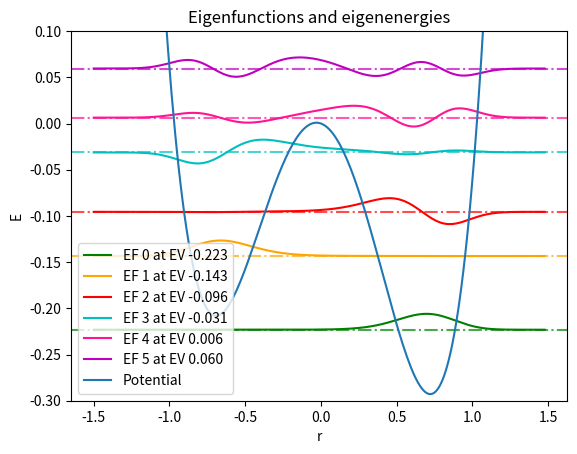

Source code (Python):
"""
Determination of the eigenvalues and eigenfunctions of a particle in an
asymmetric double-well potential V(x) = x^4 - x^2 - A*x.
"""

import numpy as np
import matplotlib.pyplot as plt
from scipy.linalg import eigh

def potential_harm(x):
    """Potential of the harmonic oscillator. x is the position.
    """
    return 1 / 2 * x**2

def double_well(x, A):
    """
    Double-well potential. x is the position and A is a parameter.
    """
    return x**4 - x**2 - A * x

def ew_ev(potential, h_eff, x_min, A, N):
    """Determination of the eigenvalues and eigenfunctions for the potential
    potential. h_eff and A are dimensionless parameters. N is the size of the
    matrix, x_min is the starting point of the interval. A symmetric interval
    around 0 is considered here. Therefore, x_max follows from the choice of
    x_min.
    """
    x_max = -x_min
    dx = (x_max - x_min)/(N + 1)        # interval width
    print('Interval width = {:.2f}'.format(dx))

    x_i = x_min + np.arange(N) * dx     # position
    z = np.ones(N) * h_eff**2 / (2 * dx**2)

    # Off-diagonal terms, otherwise the line becomes too long
    off1 = np.diag(-z[:-1], k=-1)
    off2 = np.diag(-z[:-1], k=1)
    # Construction of the matrix
    matrix = off1 + off2 + np.diag(potential(x_i, A) + 2*z)

    # Calculation of eigenvalues and eigenvectors
    ew, ev = eigh(matrix)

    # Approximation that the potential is infinite at x_max and x_min
    ev[-1,:] = 0
    ev[0,:] = 0
    return ew, ev/np.sqrt(dx), x_i

def visualization(potential, ax1, ew, ev, x_i, E_max, scale, colors):
    """Visualization of the eigenfunctions and eigenenergies in the potential
    potential. ax1 is the plot window, ew the eigenvalues, ev the
    eigenenergies, x_i the discrete position points, and colors a list.
    """
    i = 0

    # Plot of the eigenfunctions and eigenenergies for E_n < 0.1
    while ew[i] < E_max:
        ax1.plot(x_i, scale * ev.T[i] + ew[i], c=colors[i],
                 label='EF {} at EV {:.3f}'
                 .format(i, ew[i]))
        ax1.axhline(y=ew[i], c=colors[i], ls='dashdot', alpha=0.7)
        i = i + 1

    ax1.plot(x_i, potential, label='Potential')   # plot potential
    ax1.set_xlabel("r")
    ax1.set_ylabel("E")
    ax1.set_title("Eigenfunctions and eigenenergies")
    ax1.legend()

def main():
    """Main program."""
    print(__doc__)

    # Definition of the parameters
    A = 0.06
    h_eff = 0.07
    N = 250                  # size of the matrix
    x_min = -1.5             # interval boundary
    V = double_well          # potential
    scale = 0.01             # scaling factor
    E_max = 0.1              # plot eigenfunctions up to this energy

    # Calculation of the eigenvalues and eigenfunctions
    ew, ev, x_i = ew_ev(V, h_eff, x_min, A, N)
    fig = plt.figure()
    ax1 = fig.add_subplot(111)
    ax1.set_ylim(-0.3, E_max)

    # List for color coding
    colors = ['g', 'orange', 'r', 'c', 'deeppink', 'm', 'y', 'maroon']

    visualization(V(x_i, A), ax1, ew, ev, x_i, E_max, scale, colors)

    # Output of initial values
    print('A = {}, h_eff = {}, N = {}, x_min = {}, x_max = {}, scale = {}'
          .format(A, h_eff, N, x_min, -x_min, scale))

    plt.show()
    
if __name__ == "__main__":
    main()
